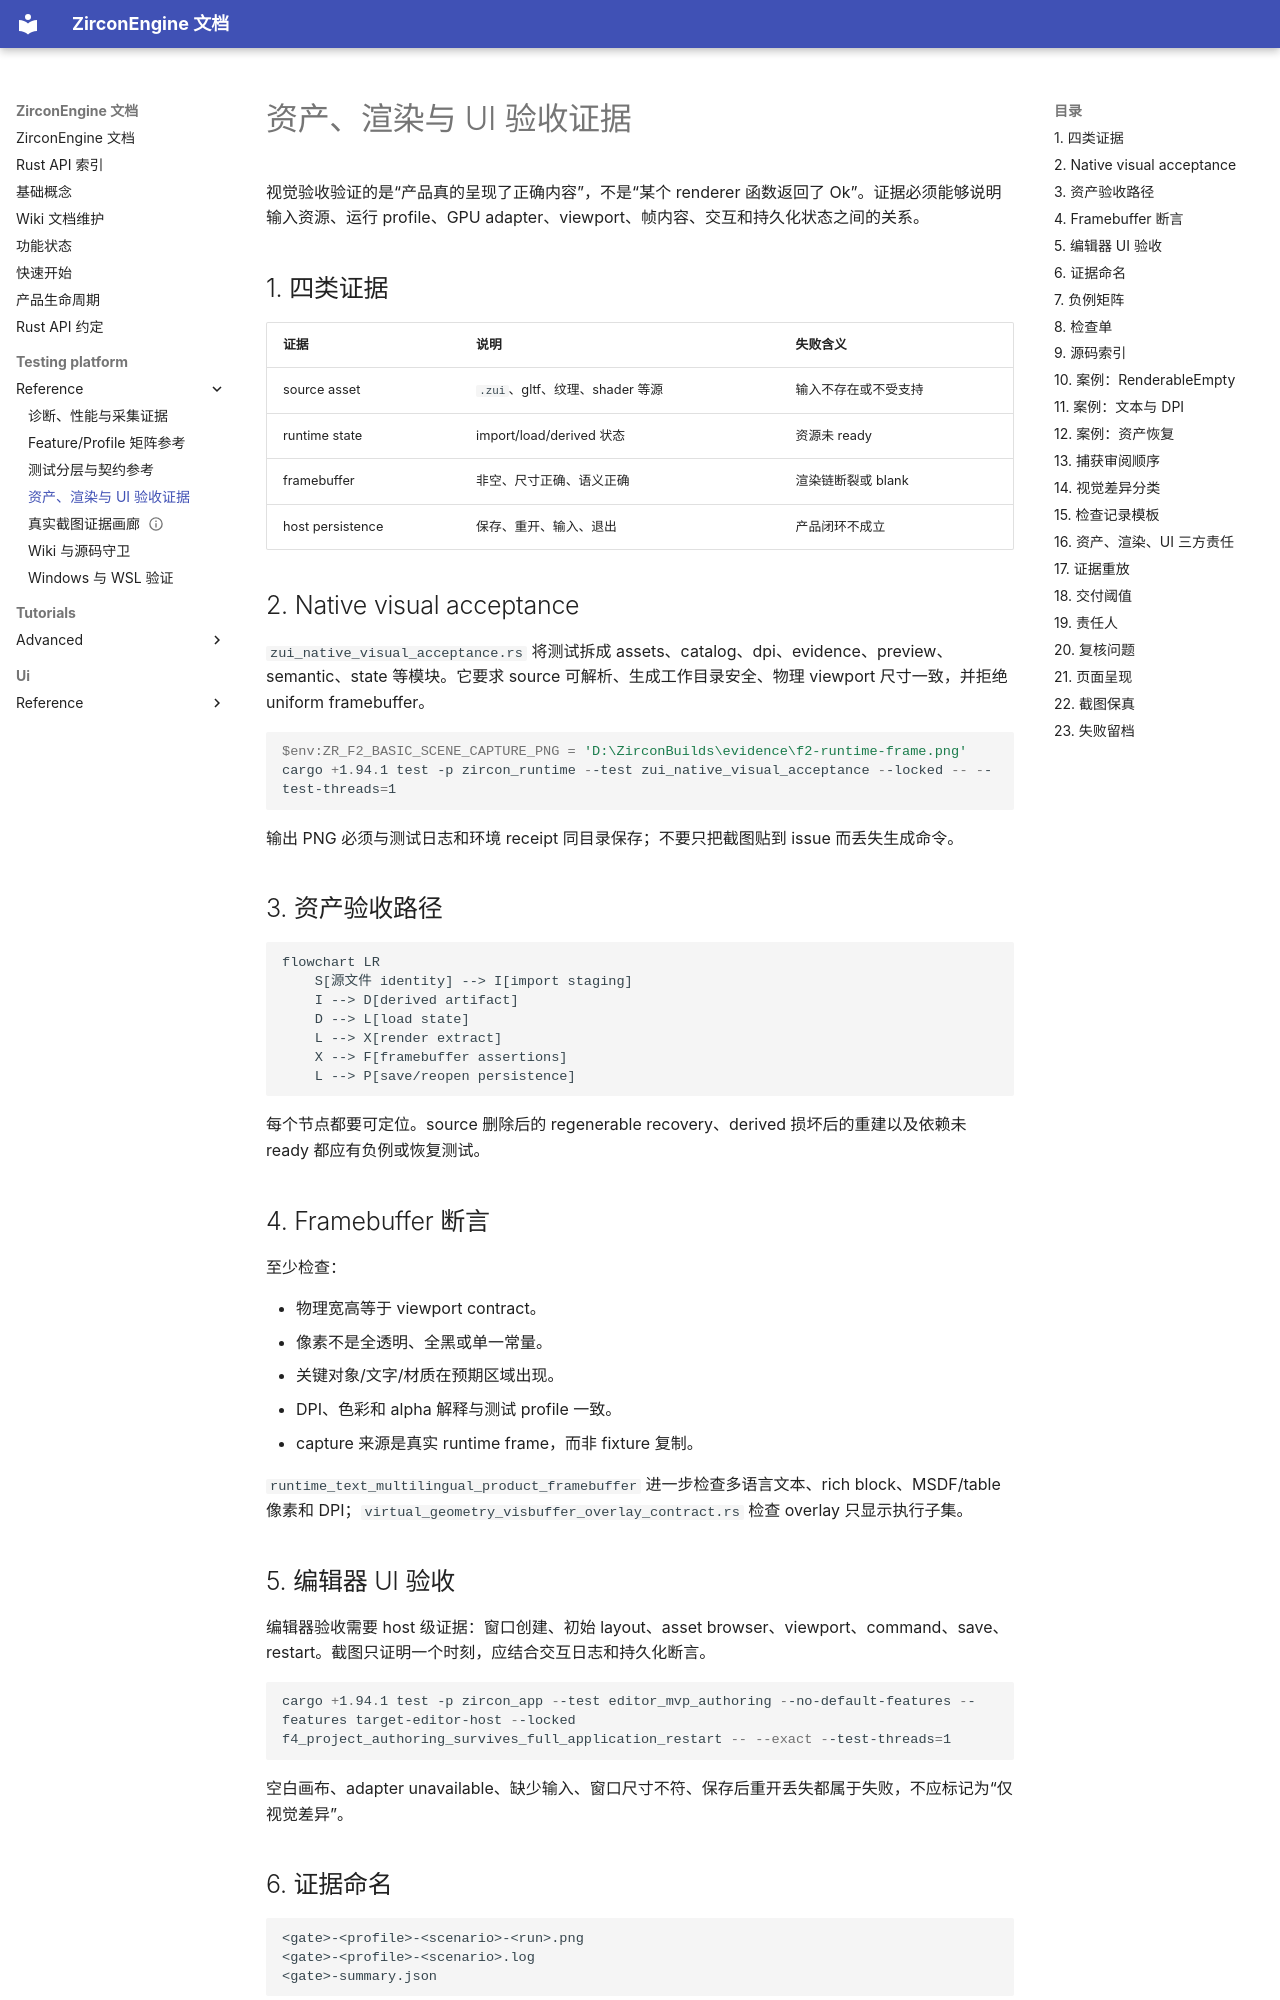

repository: He-Jiahui/ZirconEngine · page: testing-platform/reference/visual-acceptance-evidence/index.html · generator: mkdocs

---
related_code:
  - zircon_runtime/tests/zui_native_visual_acceptance.rs
  - zircon_runtime/tests/runtime_text_multilingual_product_framebuffer.rs
  - zircon_runtime/tests/virtual_geometry_visbuffer_overlay_contract.rs
  - zircon_editor/src/tests
  - .github/workflows/mvp-editor-windows.yml
implementation_files:
  - zircon_runtime/tests/zui_native_visual_acceptance
  - tools/analysis/visual/capture-editor-ui-visual.ps1
  - tools/analysis/visual/zircon_pbr_visual_oracle.py
plan_sources:
  - docs/testing-and-validation/mvp-acceptance-index.md
tests:
  - zircon_runtime/tests/zui_native_visual_acceptance.rs
  - zircon_runtime/tests/runtime_text_multilingual_product_framebuffer.rs
  - zircon_app/tests/editor_mvp_authoring.rs
doc_type: acceptance-reference
---

# 资产、渲染与 UI 验收证据

视觉验收验证的是“产品真的呈现了正确内容”，不是“某个 renderer 函数返回了 Ok”。证据必须能够说明输入资源、运行 profile、GPU adapter、viewport、帧内容、交互和持久化状态之间的关系。

## 1. 四类证据

| 证据 | 说明 | 失败含义 |
| --- | --- | --- |
| source asset | `.zui`、gltf、纹理、shader 等源 | 输入不存在或不受支持 |
| runtime state | import/load/derived 状态 | 资源未 ready |
| framebuffer | 非空、尺寸正确、语义正确 | 渲染链断裂或 blank |
| host persistence | 保存、重开、输入、退出 | 产品闭环不成立 |

## 2. Native visual acceptance

`zui_native_visual_acceptance.rs` 将测试拆成 assets、catalog、dpi、evidence、preview、semantic、state 等模块。它要求 source 可解析、生成工作目录安全、物理 viewport 尺寸一致，并拒绝 uniform framebuffer。

```powershell
$env:ZR_F2_BASIC_SCENE_CAPTURE_PNG = 'D:\ZirconBuilds\evidence\f2-runtime-frame.png'
cargo +1.94.1 test -p zircon_runtime --test zui_native_visual_acceptance --locked -- --test-threads=1
```

输出 PNG 必须与测试日志和环境 receipt 同目录保存；不要只把截图贴到 issue 而丢失生成命令。

## 3. 资产验收路径

```mermaid
flowchart LR
    S[源文件 identity] --> I[import staging]
    I --> D[derived artifact]
    D --> L[load state]
    L --> X[render extract]
    X --> F[framebuffer assertions]
    L --> P[save/reopen persistence]
```

每个节点都要可定位。source 删除后的 regenerable recovery、derived 损坏后的重建以及依赖未 ready 都应有负例或恢复测试。
